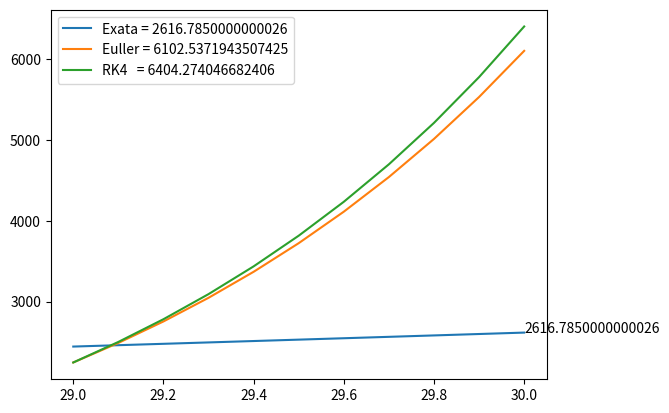

Recreate this plot in Python.
# ============================================================================================
# Programa para interpolação do COVID-19 utilizando métodos de Problema de Valor Inicial (PVI)
#
# autor: Denis M. de Almeida Eiras
# Data: 27/03/2020
#
# Objetivo: Executar os método de Runge-Kuta de 4a ordem (RK4) para prever casos de COVID-19.
# Realizar comparações com o método de Euller e com um polinômio gerado
#
# Metodologia:
#
#  - Foram utillizados 3 dias de dados de COVID-19 para geração de um polinômio de 2a ordem,
#    os dias 28, 29 e 31.
#  - São executados N passos a partir do dia 29 para se prever o dia 30, usando três métodos:
#    Polinômio (solução exata), RK4 e, adicionalmente, Euler para efeito de comparação.
#  - A quantidade de passos é incrementada para se avaliar o erro dos métodos RK4 com relação
#    à solução exata.
#
# Dados do problema:
#
# Data                  23/03     24/03     25/03     26/03
# Dias de casos = x        28        29        30        31
# Casos         = f(x)   1924      2247      2554      2985
# Gerado pelo poliômio                       2626,78
# Fonte: ...

#
# Resultados:
#  - .......
#  - ......
#  - São gerados gráficos para os três métodos

# ============================================================================================

import matplotlib.pyplot as plt


# ============================================================================================
# Função para inicializar o número de passos e os vetores x e y
# ============================================================================================
def initializeParams(x_max_, h,  x0, y0):
    n_max = int((x_max_ - x0) / h)  # numero de passos
    x = [None] * (n_max + 1)
    x[0] = x0
    y = [None] * (n_max + 1)
    y[0] = y0
    return n_max, x, y


# ============================================================================================
# Função derivada do PVI
# ============================================================================================
def f(x_n, y_n):

    # COVID-19
    # Solução exata utilizando polinômio de 4a ordem
    # Utilização da derivada do polinômio 2,9417 x^2 - 0,6384x - 11,5930
    y_this = y_n + (5.8834 * x_n) - 0.6384

    return y_this


# ============================================================================================
# Método de Euler
# ============================================================================================
def euler(n_max, h, x, y):

    for n in range(0, n_max):
        y[n + 1] = y[n] + h * f(x[n], y[n])
        x[n + 1] = x[n] + h

    return x, y

# ============================================================================================
# Método Runge-Kuta de 4a ordem (RK4)
# ============================================================================================
def rk4(n_max, h, x, y):

    for n in range(0, n_max):
        k1 = h * f(x[n], y[n])
        k2 = h * f(x[n] + h / 2, y[n] + k1 / 2)
        k3 = h * f(x[n] + h / 2, y[n] + k2 / 2)
        k4 = h * f(x[n] + h, y[n] + k3)

        y[n + 1] = y[n] + (k1 + 2 * k2 + 2 * k3 + k4) / 6
        x[n + 1] = x[n] + h

    return x, y


# ============================================================================================
# Função principal
# ============================================================================================
if __name__ == '__main__':

    #
    # O polinômio  2,9417 x^2 - 0,6384x - 11,5930 foi gerado interpolando os dias 23, 24 e 26
    # de março de 2020.
    # casos calculados pelo polinômio em 30 dias de COVID-19 (25/03) = 2616,78


    X_max = 30   # valor em x a atingir = dias de COVID-19
    x0 = 29      # valor inicial de x   = dias de COVID-19
    y0 = 2247    # valor inicial de y   = casos em 29 dias de COVID-19
                 # Valor a prever em 30 dias y = 2616,78

    h = 0.1  # passo em x
    n_max, x, y = initializeParams(X_max, h, x0, y0)
    print("X max = {}\nPasso = {}\nPassos = {}".format(X_max, h, n_max))


    # ========== Exata ==========================================================================
    # Solução exata utilizando polinômio  2,9417 x^2 - 0,6384x - 11,5930
    sol_exata_x_max_dias = 2.9417 * pow(X_max, 2) - 0.6384 * X_max - 11.5930
    print("Usando solução exata: Para x={} => y= {}".format(X_max, sol_exata_x_max_dias))
    for i in range(0, n_max+1):
        y[i] = 2.9417 * pow(x[i], 2) - 0.6384 * x[i] - 11.5930
        if(i < n_max):
            x[i+1] = x[i] + h
    print("Usando equação diferencial exata:\nx = {}\ny = {}".format(x, y))
    plt.text(x[n_max], y[n_max], str(y[n_max]))
    plt.plot(x, y, label="Exata = " + str(y[n_max]))

    # ========== Euler ==========================================================================
    n_max, x, y = initializeParams(X_max, h, x0, y0)
    x, y = euler(n_max, h, x, y)
    print("Usando Euler: \nx = {}\ny = {}".format(x, y))
    plt.plot(x, y, label="Euller = " + str(y[n_max]))

    # ========== RK4 ==========================================================================
    n_max, x, y = initializeParams(X_max, h, x0, y0)
    x, y = rk4(n_max, h, x, y)
    print("Usando Runge-Kuta de 4a ordem: \nx = {}\ny = {}".format(x, y))
    plt.plot(x, y, label="RK4   = " + str(y[n_max]))
    plt.legend()
    plt.show()
